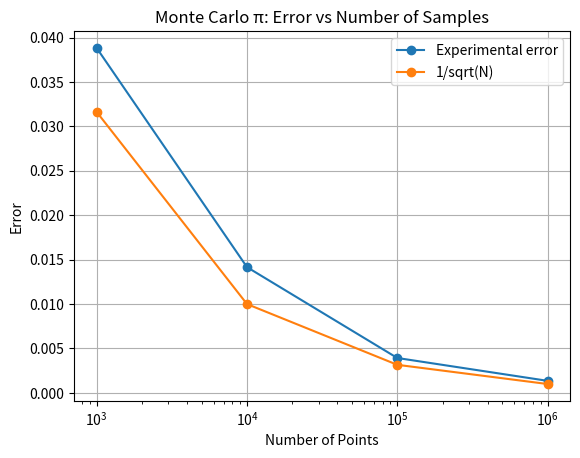

Source code (Python):
import numpy as np
import matplotlib.pyplot as plt

points = np.array([1000, 10000, 100000, 1000000])

error = np.array([
    0.038824,
    0.014156,
    0.003931,
    0.001358
])

# Theoretical 1/sqrt(N) curve
theoretical = 1 / np.sqrt(points)

plt.plot(points, error, marker="o", label="Experimental error")
plt.plot(points, theoretical, marker="o", label="1/sqrt(N)")

plt.xscale("log")

plt.xlabel("Number of Points")
plt.ylabel("Error")
plt.title("Monte Carlo π: Error vs Number of Samples")

plt.legend()
plt.grid()

plt.show()
